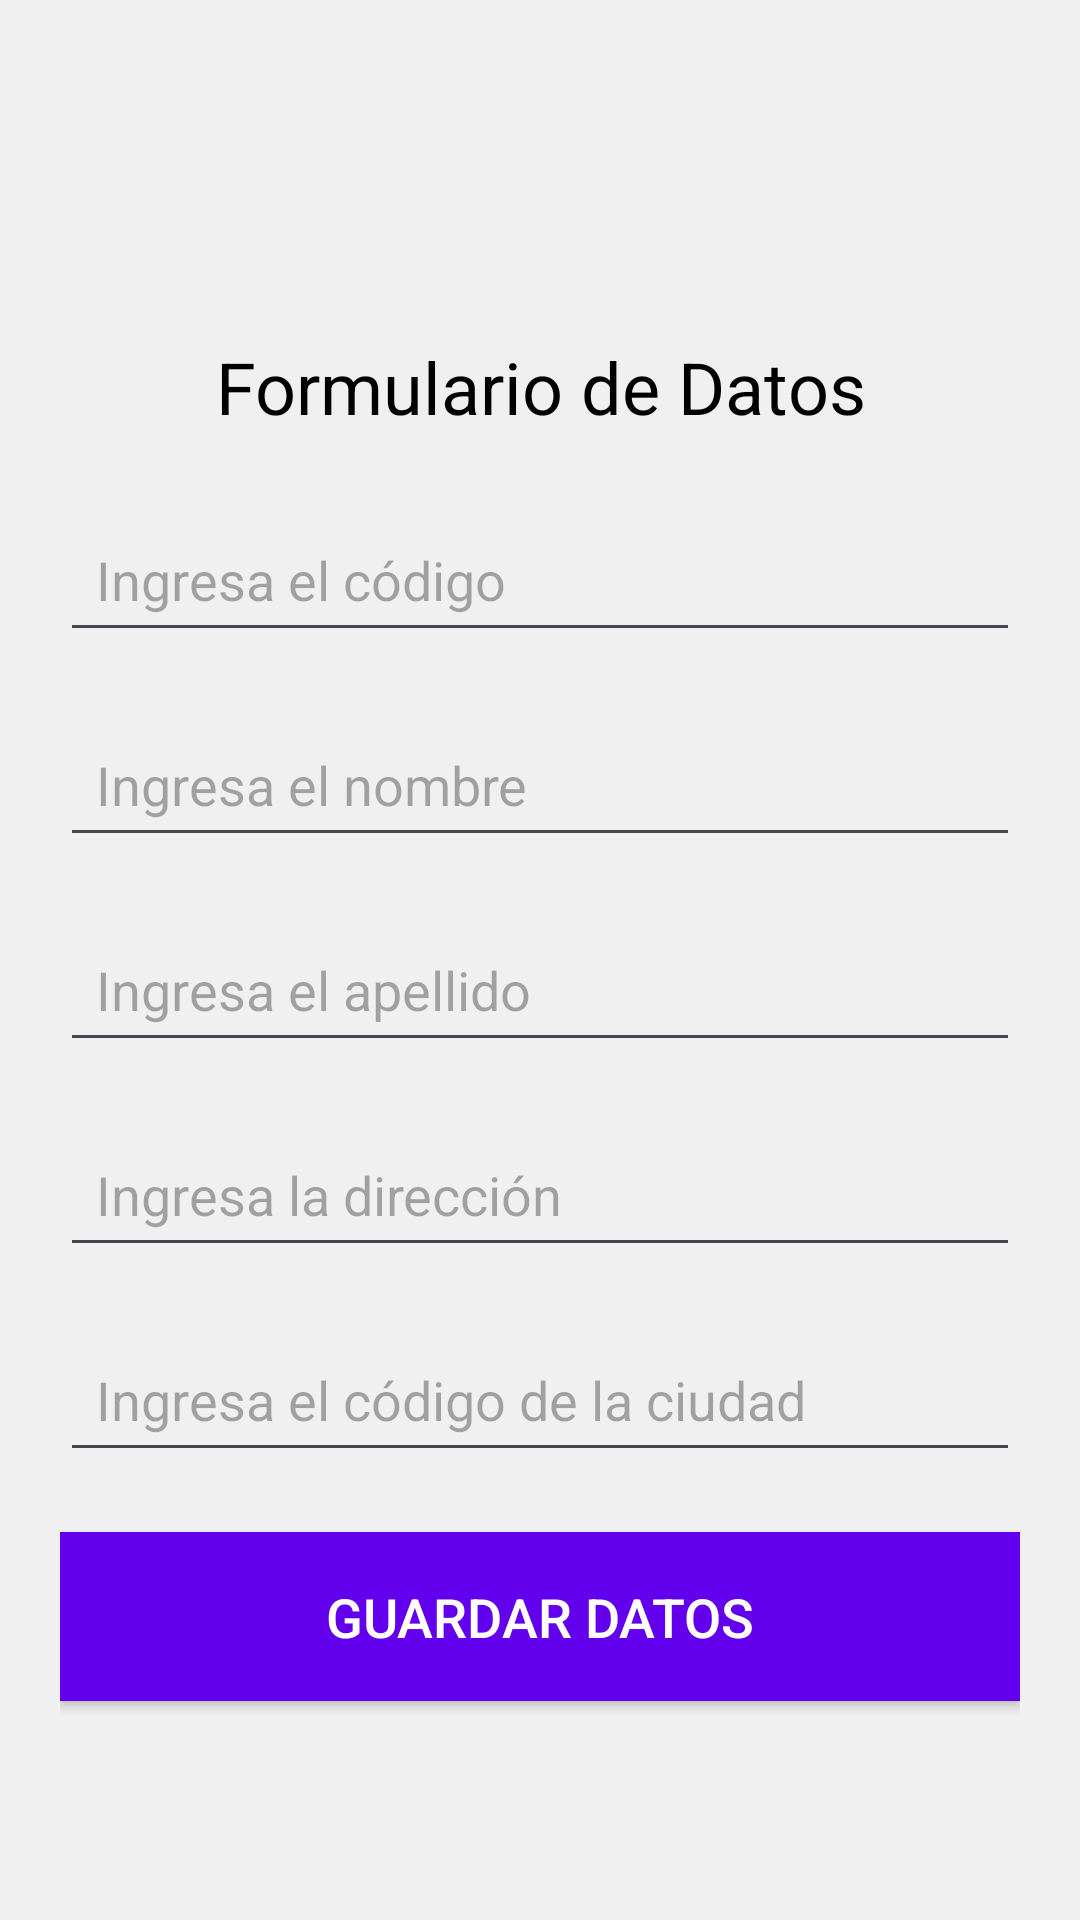

Write the Android layout XML for this screen, with the resource values it uses.
<!-- AndroidManifest.xml: application theme Theme.BdEjemplo -->
<!-- res/layout/activity_datos_todo.xml -->
<?xml version="1.0" encoding="utf-8"?>
<LinearLayout xmlns:android="http://schemas.android.com/apk/res/android"
    xmlns:app="http://schemas.android.com/apk/res-auto"
    xmlns:tools="http://schemas.android.com/tools"
    android:id="@+id/main"
    android:layout_width="match_parent"
    android:layout_height="match_parent"
    android:orientation="vertical"
    android:padding="20dp"
    android:gravity="center"
    android:background="#F0F0F0"
    tools:context=".controller.DatosTodo">

    <TextView
        android:layout_width="wrap_content"
        android:layout_height="wrap_content"
        android:text="Formulario de Datos"
        android:textSize="24sp"
        android:textColor="#000000"
        android:layout_marginTop="40dp"
        android:gravity="center"
        android:layout_marginBottom="24dp"/>


    <EditText
        android:id="@+id/edt_codigo"
        android:layout_width="match_parent"
        android:layout_height="wrap_content"
        android:hint="Ingresa el código"
        android:inputType="number"
        android:textSize="18sp"
        android:layout_marginBottom="20dp"
        android:padding="12dp"/>


    <EditText
        android:id="@+id/edt_nombre"
        android:layout_width="match_parent"
        android:layout_height="wrap_content"
        android:hint="Ingresa el nombre"
        android:inputType="text"
        android:textSize="18sp"
        android:layout_marginBottom="20dp"
        android:padding="12dp"/>


    <EditText
        android:id="@+id/edt_apellido"
        android:layout_width="match_parent"
        android:layout_height="wrap_content"
        android:hint="Ingresa el apellido"
        android:inputType="text"
        android:textSize="18sp"
        android:layout_marginBottom="20dp"
        android:padding="12dp"/>


    <EditText
        android:id="@+id/edt_direccion"
        android:layout_width="match_parent"
        android:layout_height="wrap_content"
        android:hint="Ingresa la dirección"
        android:inputType="text"
        android:textSize="18sp"
        android:layout_marginBottom="20dp"
        android:padding="12dp"/>


    <EditText
        android:id="@+id/edt_cod_ciudad"
        android:layout_width="match_parent"
        android:layout_height="wrap_content"
        android:hint="Ingresa el código de la ciudad"
        android:inputType="number"
        android:textSize="18sp"
        android:layout_marginBottom="20dp"
        android:padding="12dp"/>


    <Button
        android:id="@+id/btn_guardarDatos"
        android:layout_width="match_parent"
        android:layout_height="wrap_content"
        android:text="Guardar Datos"
        android:textSize="18sp"
        android:textColor="#FFFFFF"
        android:background="#FF6200EE"
        android:padding="16dp"/>
</LinearLayout>
<!-- resources referenced by this layout -->
<resources>
  <style name="Theme.BdEjemplo" parent="Base.Theme.BdEjemplo" />
  <style name="Base.Theme.BdEjemplo" parent="Theme.Material3.DayNight.NoActionBar">
          
          
      </style>
</resources>
